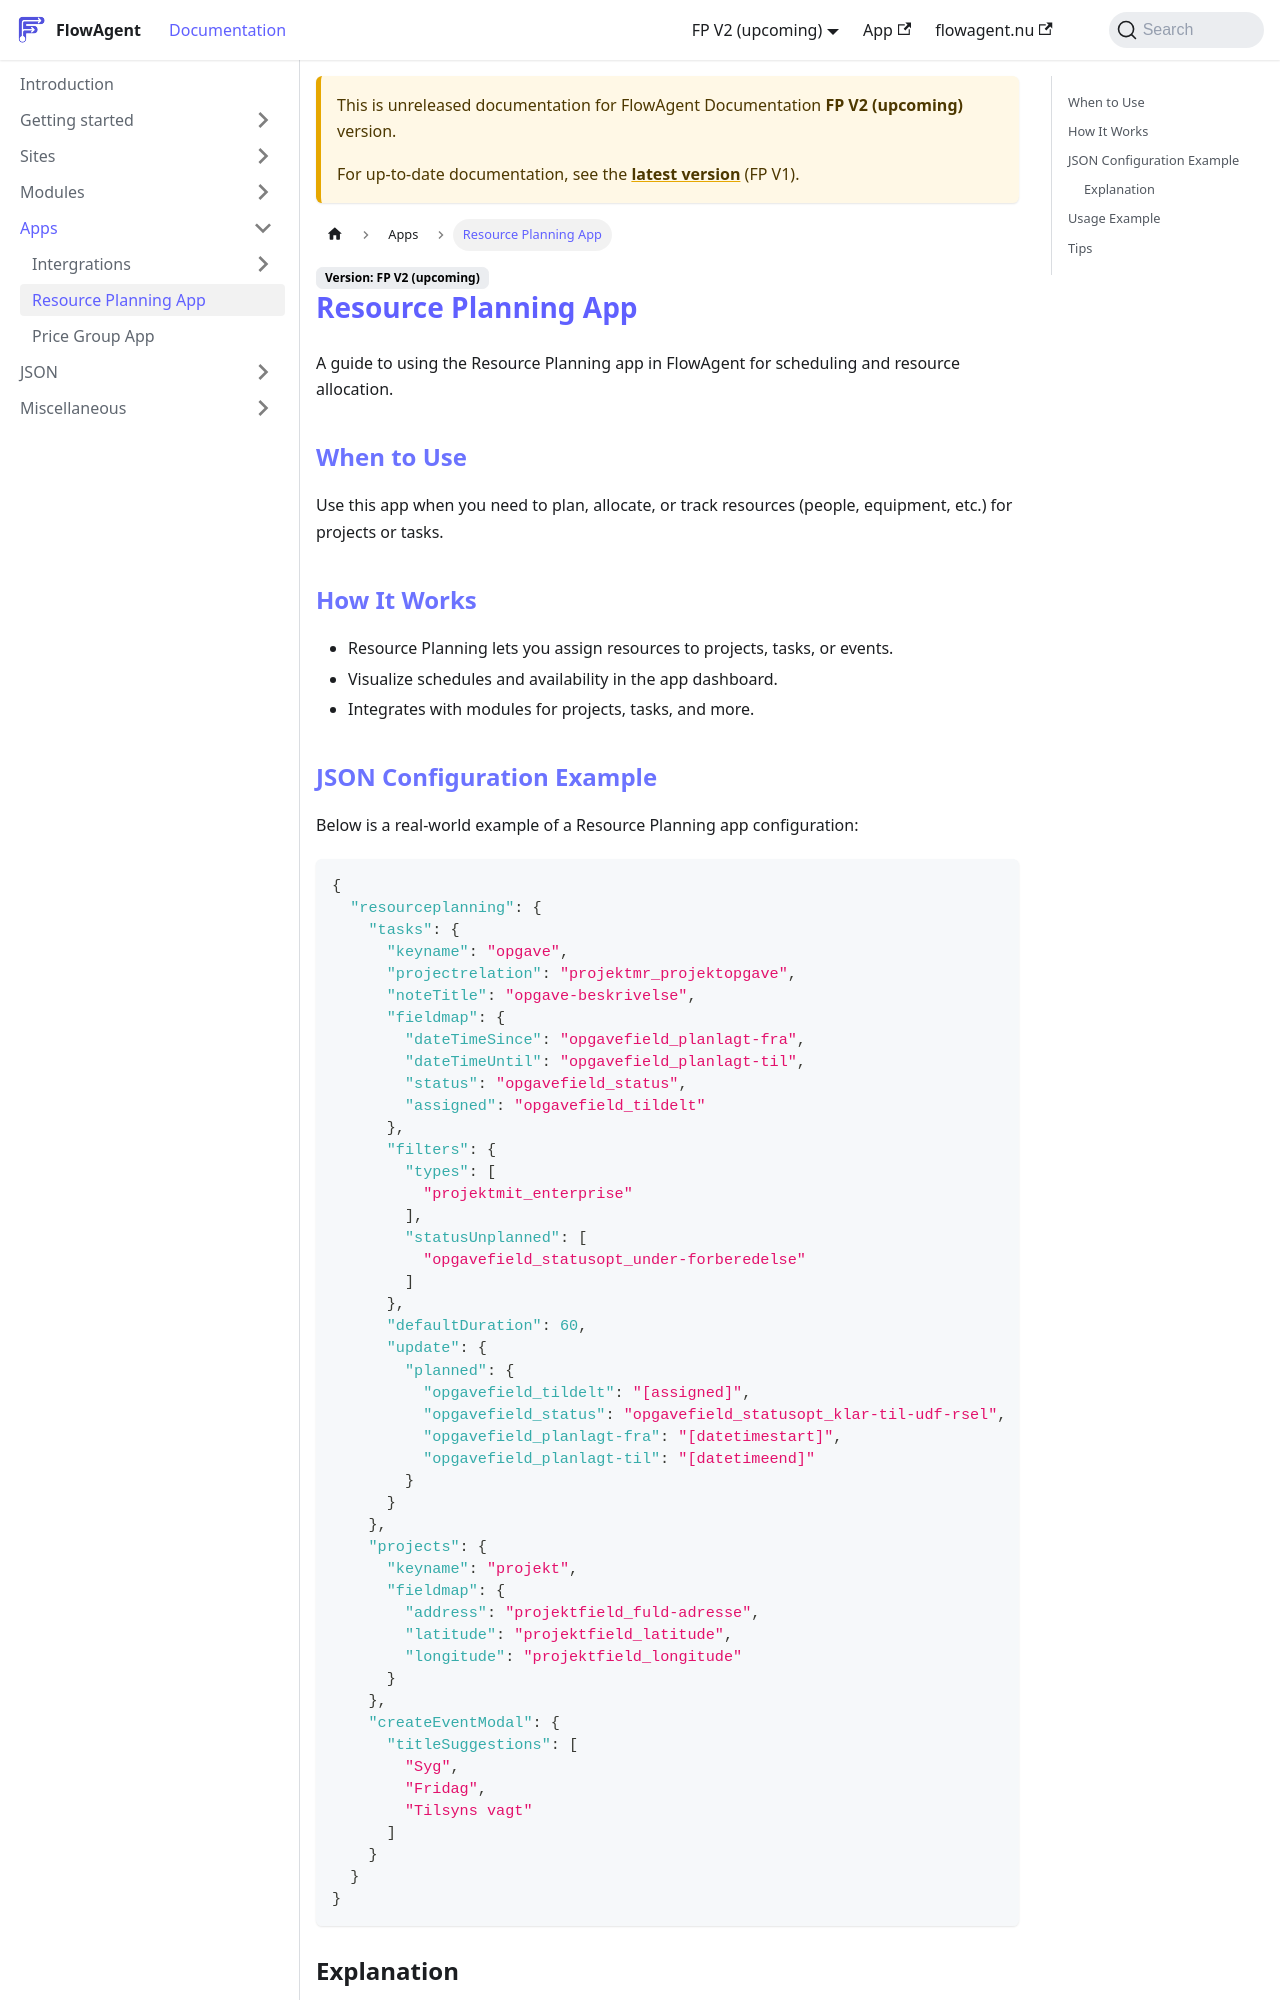

repository: flowagentnu/1rel-documentation · page: docs/v2/apps/resourceplanning/introduction.html · generator: docusaurus

# Resource Planning App

A guide to using the Resource Planning app in FlowAgent for scheduling and resource allocation.

## When to Use
Use this app when you need to plan, allocate, or track resources (people, equipment, etc.) for projects or tasks.

## How It Works
- Resource Planning lets you assign resources to projects, tasks, or events.
- Visualize schedules and availability in the app dashboard.
- Integrates with modules for projects, tasks, and more.
